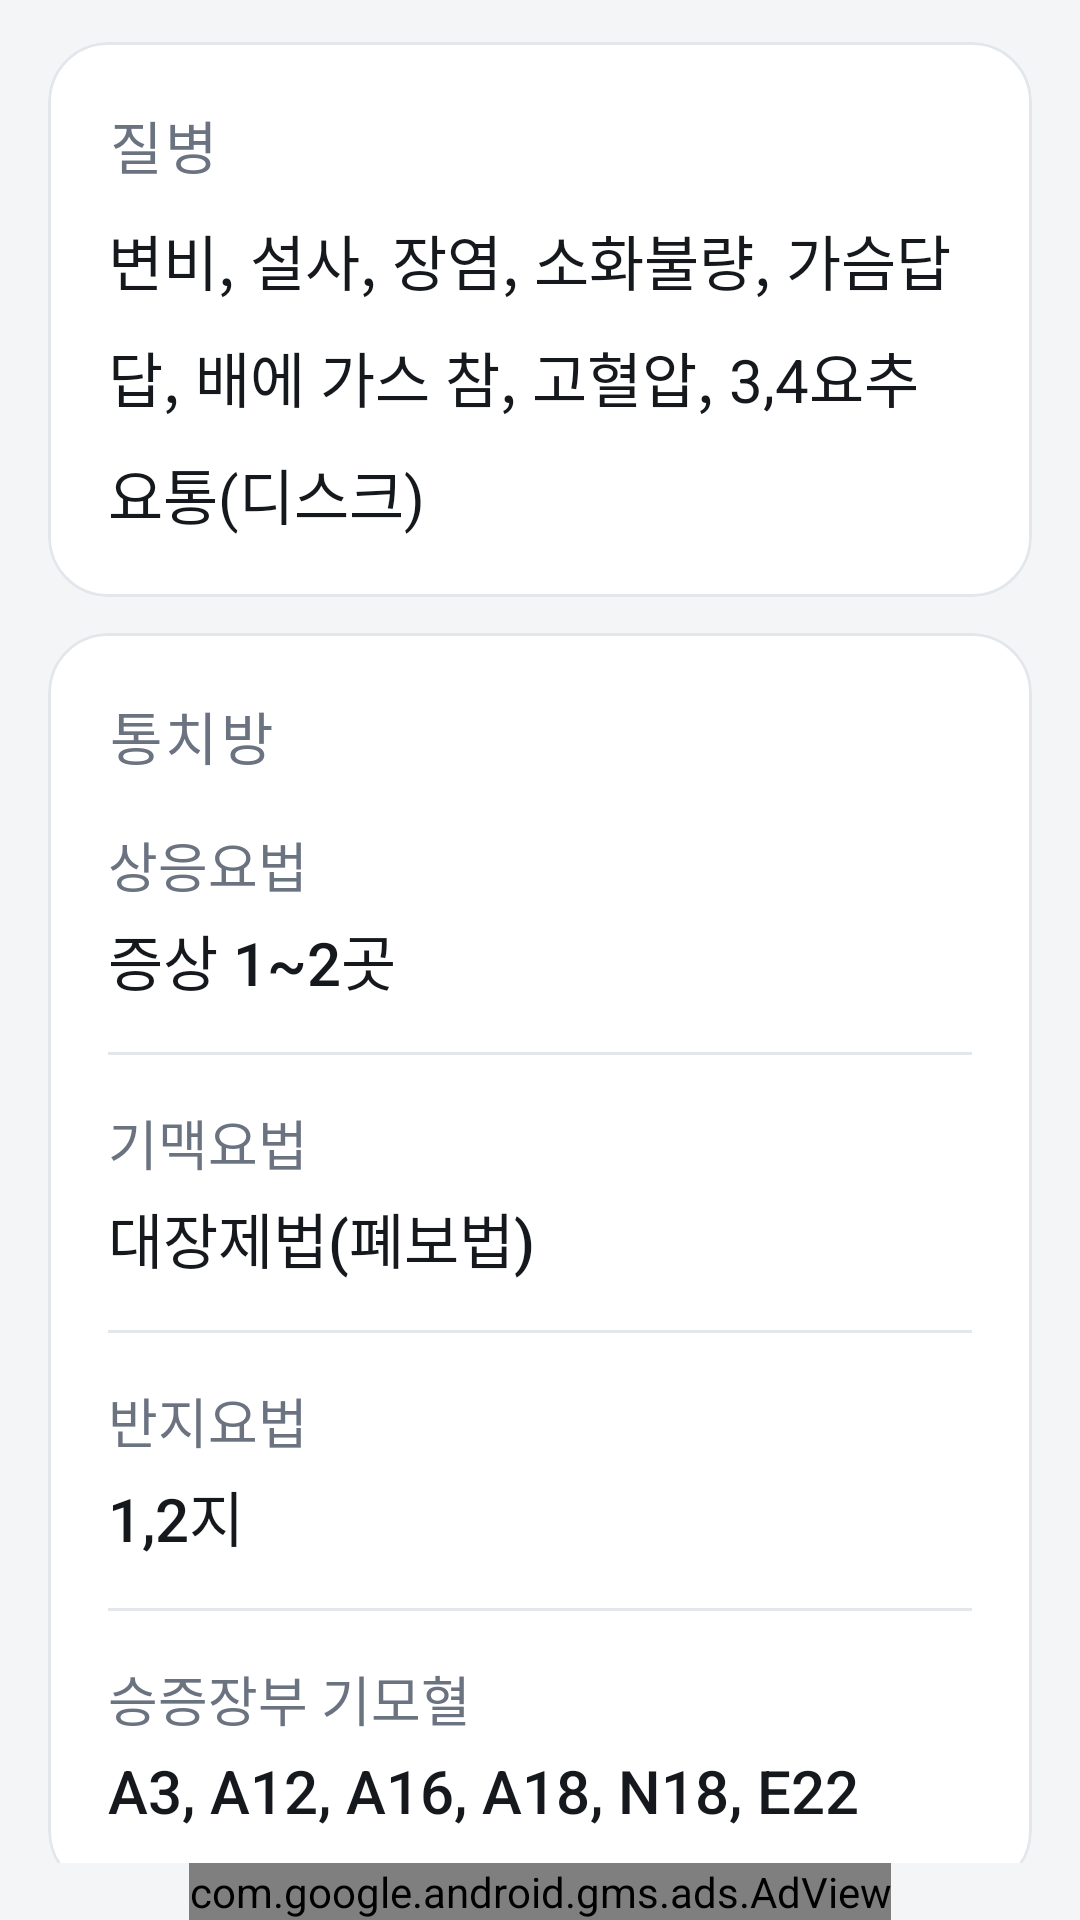

Android layout source for this screen:
<!-- AndroidManifest.xml: application theme AppTheme -->
<!-- res/layout/activity_yangsil.xml -->
<?xml version="1.0" encoding="utf-8"?>
<RelativeLayout xmlns:android="http://schemas.android.com/apk/res/android"
    xmlns:tools="http://schemas.android.com/tools"
    xmlns:app="http://schemas.android.com/apk/res-auto"
    xmlns:ads="http://schemas.android.com/apk/res-auto"
    android:layout_width="match_parent"
    android:layout_height="match_parent"
    android:paddingLeft="16dp"
    android:paddingRight="16dp"
    android:paddingTop="14dp"
    tools:context=".Yangsil" >

    <ScrollView
        android:layout_width="match_parent"
        android:layout_height="match_parent"
        android:layout_alignParentTop="true"
        android:layout_above="@id/adView"
        android:clipToPadding="false"
        android:paddingBottom="12dp"
        android:scrollbars="none" >

        <LinearLayout
            android:layout_width="match_parent"
            android:layout_height="wrap_content"
            android:orientation="vertical" >

            <com.google.android.material.card.MaterialCardView
                android:layout_width="match_parent"
                android:layout_height="wrap_content"
                app:cardBackgroundColor="@color/surface"
                app:cardCornerRadius="@dimen/card_radius"
                app:cardElevation="0dp"
                app:strokeColor="@color/outline"
                app:strokeWidth="1dp" >

                <LinearLayout
                    android:layout_width="match_parent"
                    android:layout_height="wrap_content"
                    android:orientation="vertical"
                    android:padding="20dp" >

                    <TextView
                        android:layout_width="wrap_content"
                        android:layout_height="wrap_content"
                        android:text="@string/label_disease"
                        style="@style/SectionTitle" />

                    <TextView
                        android:layout_width="match_parent"
                        android:layout_height="wrap_content"
                        android:layout_marginTop="10dp"
                        android:text="@string/yangsil_disease"
                        style="@style/myTextView" />
                </LinearLayout>
            </com.google.android.material.card.MaterialCardView>

            <com.google.android.material.card.MaterialCardView
                android:layout_width="match_parent"
                android:layout_height="wrap_content"
                android:layout_marginTop="@dimen/card_gap"
                app:cardBackgroundColor="@color/surface"
                app:cardCornerRadius="@dimen/card_radius"
                app:cardElevation="0dp"
                app:strokeColor="@color/outline"
                app:strokeWidth="1dp" >

                <LinearLayout
                    android:layout_width="match_parent"
                    android:layout_height="wrap_content"
                    android:orientation="vertical"
                    android:padding="20dp" >

                    <TextView
                        android:layout_width="wrap_content"
                        android:layout_height="wrap_content"
                        android:text="@string/label_treatment"
                        style="@style/SectionTitle" />

                    <LinearLayout
                        android:layout_width="match_parent"
                        android:layout_height="wrap_content"
                        android:layout_marginTop="16dp"
                        android:orientation="vertical" >

                        <TextView
                            android:layout_width="wrap_content"
                            android:layout_height="wrap_content"
                            android:text="@string/label_sangeung"
                            style="@style/FieldLabel" />

                        <TextView
                            android:layout_width="match_parent"
                            android:layout_height="wrap_content"
                            android:layout_marginTop="4dp"
                            android:text="@string/yangsil_sangeung"
                            style="@style/FieldValue" />
                    </LinearLayout>

                    <View
                        android:layout_width="match_parent"
                        android:layout_height="1dp"
                        android:layout_marginTop="16dp"
                        android:background="@color/outline" />

                    <LinearLayout
                        android:layout_width="match_parent"
                        android:layout_height="wrap_content"
                        android:layout_marginTop="16dp"
                        android:orientation="vertical" >

                        <TextView
                            android:layout_width="wrap_content"
                            android:layout_height="wrap_content"
                            android:text="@string/label_gimaek"
                            style="@style/FieldLabel" />

                        <TextView
                            android:layout_width="match_parent"
                            android:layout_height="wrap_content"
                            android:layout_marginTop="4dp"
                            android:text="@string/yangsil_gimaek"
                            style="@style/FieldValue" />
                    </LinearLayout>

                    <View
                        android:layout_width="match_parent"
                        android:layout_height="1dp"
                        android:layout_marginTop="16dp"
                        android:background="@color/outline" />

                    <LinearLayout
                        android:layout_width="match_parent"
                        android:layout_height="wrap_content"
                        android:layout_marginTop="16dp"
                        android:orientation="vertical" >

                        <TextView
                            android:layout_width="wrap_content"
                            android:layout_height="wrap_content"
                            android:text="@string/label_banji"
                            style="@style/FieldLabel" />

                        <TextView
                            android:layout_width="match_parent"
                            android:layout_height="wrap_content"
                            android:layout_marginTop="4dp"
                            android:text="@string/yangsil_banji"
                            style="@style/FieldValue" />
                    </LinearLayout>

                    <View
                        android:layout_width="match_parent"
                        android:layout_height="1dp"
                        android:layout_marginTop="16dp"
                        android:background="@color/outline" />

                    <LinearLayout
                        android:layout_width="match_parent"
                        android:layout_height="wrap_content"
                        android:layout_marginTop="16dp"
                        android:orientation="vertical" >

                        <TextView
                            android:layout_width="wrap_content"
                            android:layout_height="wrap_content"
                            android:text="@string/label_gimohyeol"
                            style="@style/FieldLabel" />

                        <TextView
                            android:layout_width="match_parent"
                            android:layout_height="wrap_content"
                            android:layout_marginTop="4dp"
                            android:text="@string/yangsil_gimohyeol"
                            style="@style/FieldValue" />
                    </LinearLayout>

                </LinearLayout>
            </com.google.android.material.card.MaterialCardView>
        </LinearLayout>
    </ScrollView>

    <com.google.android.gms.ads.AdView
        android:id="@+id/adView"
        android:layout_width="wrap_content"
        android:layout_height="wrap_content"
        android:layout_centerHorizontal="true"
        android:layout_alignParentBottom="true"
        ads:adSize="BANNER"
        ads:adUnitId="@string/banner_ad_unit_id" />

</RelativeLayout>
<!-- resources referenced by this layout -->
<resources>
  <color name="outline">#E3E6EA</color>
  <color name="surface">#FFFFFF</color>
  <dimen name="card_gap">12dp</dimen>
  <dimen name="card_radius">20dp</dimen>
  <string name="banner_ad_unit_id">ca-app-pub-1253642133922353/2152469025</string>
  <string name="label_banji">반지요법</string>
  <string name="label_disease">질병</string>
  <string name="label_gimaek">기맥요법</string>
  <string name="label_gimohyeol">승증장부 기모혈</string>
  <string name="label_sangeung">상응요법</string>
  <string name="label_treatment">통치방</string>
  <string name="yangsil_banji">1,2지</string>
  <string name="yangsil_disease">변비, 설사, 장염, 소화불량, 가슴답답, 배에 가스 참, 고혈압, 3,4요추요통(디스크)</string>
  <string name="yangsil_gimaek">대장제법(폐보법)</string>
  <string name="yangsil_gimohyeol">A3, A12, A16, A18, N18, E22</string>
  <string name="yangsil_sangeung">증상 1~2곳</string>
  <style name="FieldLabel">
          <item name="android:textSize">18sp</item>
          <item name="android:textColor">@color/text_secondary</item>
          <item name="android:fontFamily">sans-serif</item>
          <item name="android:lineSpacingMultiplier">1.2</item>
      </style>
  <style name="FieldValue">
          <item name="android:textSize">20sp</item>
          <item name="android:textColor">@color/text_primary</item>
          <item name="android:fontFamily">sans-serif-medium</item>
          <item name="android:lineSpacingMultiplier">1.25</item>
      </style>
  <style name="SectionTitle">
          <item name="android:textSize">19sp</item>
          <item name="android:textColor">@color/text_secondary</item>
          <item name="android:fontFamily">sans-serif-medium</item>
          <item name="android:letterSpacing">0.06</item>
      </style>
  <style name="myTextView">
          <item name="android:textSize">20sp</item>
          <item name="android:textColor">@color/text_primary</item>
          <item name="android:lineSpacingMultiplier">1.35</item>
      </style>
  <style name="AppTheme" parent="AppBaseTheme">
          <item name="colorPrimary">@color/bar</item>
          <item name="colorPrimaryDark">@color/bar_dark</item>
          <item name="colorAccent">@color/accent</item>
          <item name="android:windowBackground">@color/bg</item>
          <item name="android:buttonStyle">@style/AppButton</item>
      </style>
  <color name="text_secondary">#6B7280</color>
  <color name="text_primary">#15181C</color>
  <style name="AppBaseTheme" parent="Theme.MaterialComponents.Light.Bridge">
          
      </style>
  <color name="bar">#14171A</color>
  <color name="bar_dark">#0B0D0F</color>
  <color name="accent">#1F6E43</color>
  <color name="bg">#F4F5F7</color>
  <style name="AppButton" parent="Widget.AppCompat.Button">
          <item name="android:background">@drawable/button_test</item>
          <item name="android:textColor">@color/text_primary</item>
          <item name="android:textSize">24sp</item>
          <item name="android:fontFamily">sans-serif-medium</item>
          <item name="android:textAllCaps">false</item>
          <item name="android:minHeight">78dp</item>
          <item name="android:stateListAnimator">@null</item>
          <item name="android:elevation">0dp</item>
      </style>
  <color name="accent_soft">#E7F1EC</color>
</resources>
